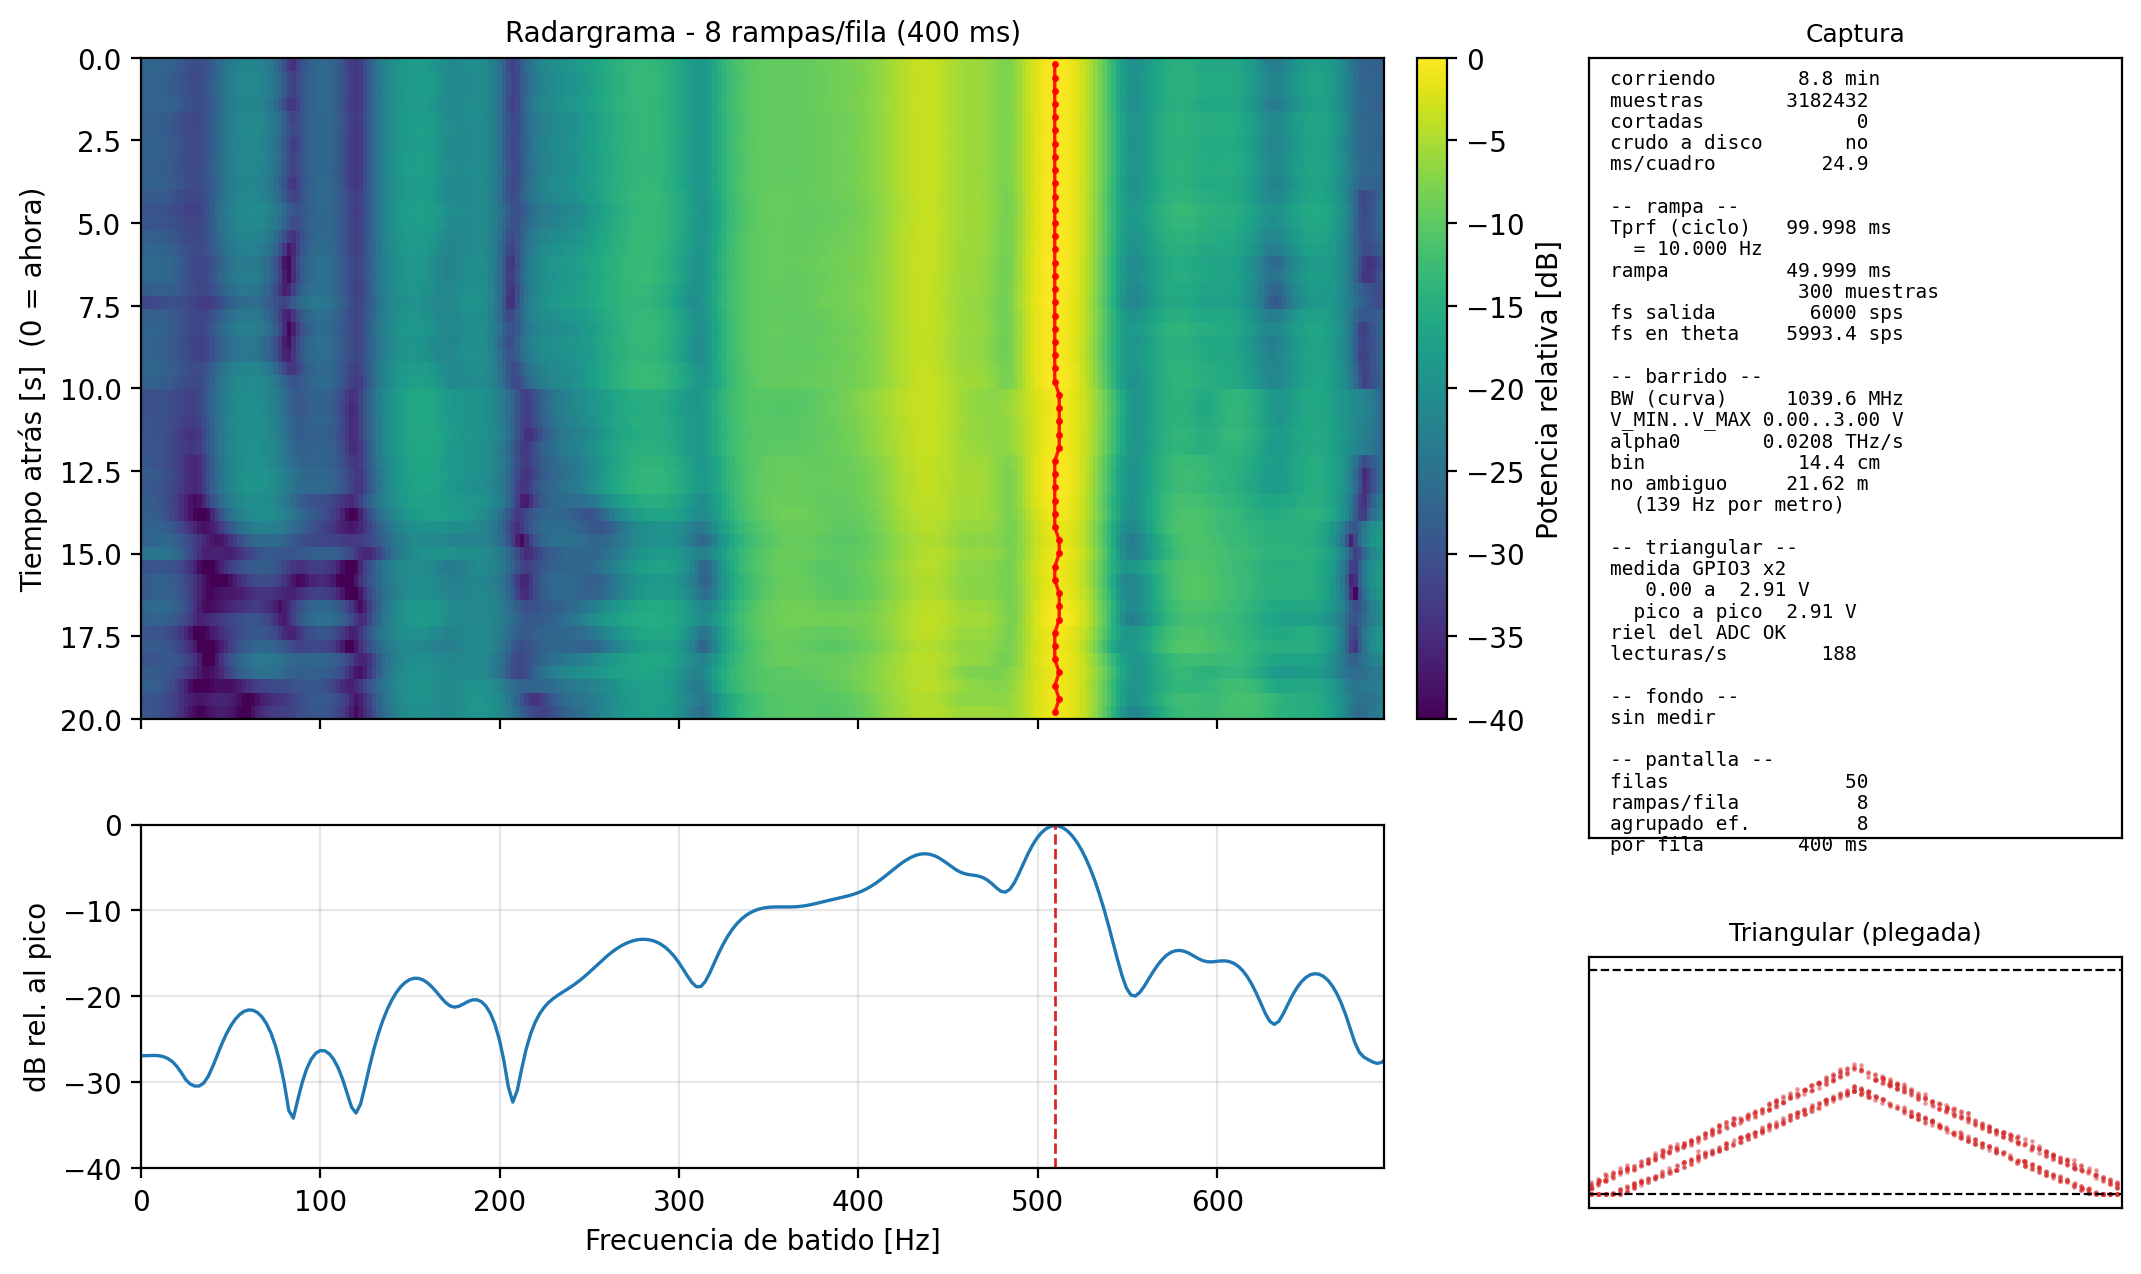

Source data for this figure (header and first rows):
f_hz, d_crudo_m, d_cal_m, mag, db_pantalla, db_norm
# GPRv2 - FFT de una captura de vivo_rap…
# col f_hz = frecuencia de batido [Hz], centro del bin
# col d_crudo_m = distancia aparente SIN…
# col d_cal_m = distancia calibrada [m] …
# col mag = |FFT| lineal de la curva que…, con el fondo ya restado si habia fondo
# col db_pantalla = la misma curva en dB, exactamente como en la pantalla (ver que…, en todo el eje
# col db_norm = 20*log10(mag / max(mag))…, para superponer con una simulacion
# fecha = 28-09-2026 18:11:31
# png = placa_100cm_cf.png
# corrida = captura_28-09-2026_18-02-40.…
# tprf_ms = 99.9979
# rampa_ms = 49.9989
# muestras_por_rampa = 300
# fs_sps = 6000.0
# fs_theta_sps = 5993.3537
# nfft = 2400
# relleno = 8
# ventana_fft = hann
# correccion_no_linealidad = remuestreo …
# bw_mhz = 1039.595
# v_min_v = 0.0
# v_max_v = 3.0
# alpha0_hz_s = 2.079191e+10
# hz_por_m = 138.6127
# bin_resolucion_cm = 14.43
# rampas_en_fila = 8
# rampas_por_fila_pedidas = 8
# ventana_s = 20.0
# eje_en_pantalla = Hz
# alcance_m = 5.0
# ignorar_m = 0.3
# cal_a = 1.000000
# cal_b = +0.000000
# calibrada = no
# fondo = sin medir
# que_es_0db = maximo de la matriz visib…
# ref_0db_lineal = 1.264313e+08
# margen_db = 6.0
# energia_sobre_fondo_db = -
# hay_blanco = si
# pico_promedio_s = 2.0
# pico_crudo_m = 3.6777
# pico_cal_m = 3.6777
# pico_hz = 509.77
# triangular_saturada_pct = 4.6
0, 0, 0, 5705888, -26.91, -26.78
2.497, 0.01802, 0.01802, 5712034, -26.9, -26.77
4.994, 0.03603, 0.03603, 5725190, -26.88, -26.75
7.492, 0.05405, 0.05405, 5730876, -26.87, -26.74
9.989, 0.07206, 0.07206, 5708842, -26.91, -26.77
12.49, 0.09008, 0.09008, 5637080, -27.02, -26.88
14.98, 0.1081, 0.1081, 5495341, -27.24, -27.1
17.48, 0.1261, 0.1261, 5267994, -27.6, -27.47
19.98, 0.1441, 0.1441, 4947513, -28.15, -28.01
22.48, 0.1621, 0.1621, 4544478, -28.89, -28.75
24.97, 0.1802, 0.1802, 4136879, -29.7, -29.57
27.47, 0.1982, 0.1982, 3902656, -30.21, -30.08
29.97, 0.2162, 0.2162, 3801397, -30.44, -30.3
32.46, 0.2342, 0.2342, 3805145, -30.43, -30.3
34.96, 0.2522, 0.2522, 3962206, -30.08, -29.94
... 1,186 more rows
